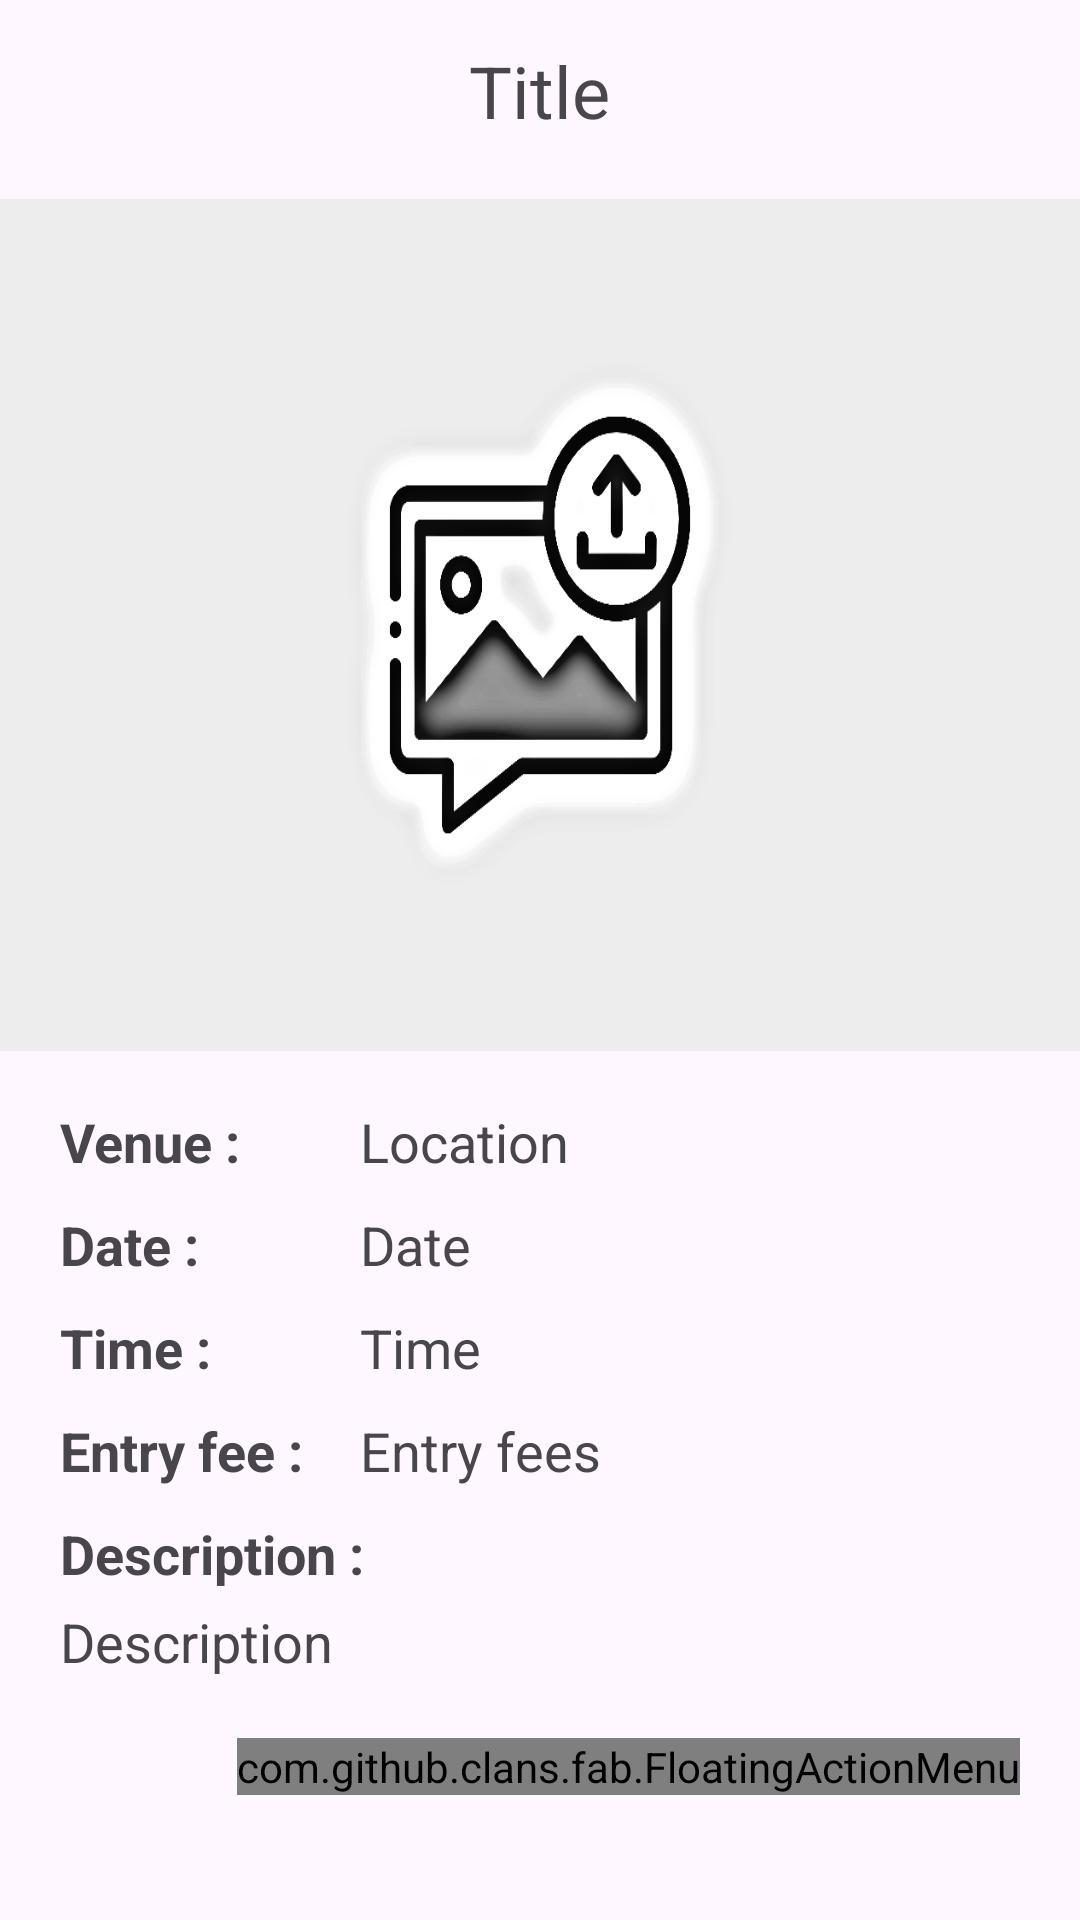

Android layout source for this screen:
<!-- AndroidManifest.xml: application theme Theme.EventHunt -->
<!-- res/layout/activity_detail_event_admin.xml -->
<ScrollView
    xmlns:android="http://schemas.android.com/apk/res/android"
    xmlns:app="http://schemas.android.com/apk/res-auto"
    xmlns:tools="http://schemas.android.com/tools"
    android:layout_width="match_parent"
    android:layout_height="match_parent"
    android:orientation="vertical"
    tools:context=".DetailEventAdmin">
    <LinearLayout
        android:orientation="vertical"
        android:layout_width="match_parent"
        android:layout_height="wrap_content">

        <TextView
            android:id="@+id/detailTitle"
            android:layout_width="wrap_content"
            android:layout_height="wrap_content"
            android:layout_gravity="center"
            android:layout_marginTop="14dp"
            android:layout_marginBottom="12dp"
            android:text="Title"
            android:textSize="24sp" />

        <ImageView
            android:layout_width="380dp"
            android:layout_height="300dp"
            android:id="@+id/detailImage"
            android:padding="8dp"
            android:layout_gravity="center"
            android:src="@drawable/uploadimg"
            android:scaleType="fitXY"/>
        <RelativeLayout
            android:layout_width="match_parent"
            android:layout_height="wrap_content">
            <TextView
                android:id="@+id/venueText"
                android:layout_marginTop="10dp"
                android:layout_width="wrap_content"
                android:layout_height="wrap_content"
                android:text="Venue :"
                android:textStyle="bold"
                android:layout_marginBottom="10dp"
                android:layout_marginStart="20dp"
                android:layout_gravity="center"
                android:textSize="18sp" />

            <TextView
                android:layout_width="match_parent"
                android:layout_height="wrap_content"
                android:text="Location"
                android:layout_marginStart="120dp"
                android:layout_marginTop="10dp"
                android:layout_gravity="center"
                android:id="@+id/detailLoc"
                android:layout_marginBottom="10dp"

                android:textSize="18sp" />


            <TextView
                android:id="@+id/dateText"
                android:layout_width="wrap_content"
                android:layout_height="wrap_content"
                android:layout_below="@id/venueText"
                android:text="Date :"
                android:textStyle="bold"
                android:layout_marginStart="20dp"
                android:layout_gravity="center"
                android:textSize="18sp"
                android:layout_marginBottom="10dp"
                />
            <TextView
                android:layout_width="wrap_content"
                android:layout_height="wrap_content"
                android:layout_below="@id/detailLoc"
                android:text="Date"
                android:layout_marginStart="120dp"
                android:drawableStart="@drawable/baseline_event_24"
                android:drawablePadding="10dp"
                android:layout_gravity="center"
                android:id="@+id/detailDate"
                android:layout_marginBottom="10dp"

                android:textSize="18sp" />

            <TextView
                android:id="@+id/timeText"
                android:layout_width="wrap_content"
                android:layout_height="wrap_content"
                android:layout_gravity="center"
                android:layout_marginStart="20dp"
                android:textStyle="bold"
                android:layout_below="@id/dateText"
                android:text="Time :"
                android:layout_marginBottom="10dp"

                android:textSize="18sp" />

            <TextView
                android:layout_width="wrap_content"
                android:layout_height="wrap_content"
                android:text="Time"
                android:layout_below="@id/detailDate"
                android:layout_marginStart="120dp"
                android:layout_gravity="center"
                android:drawableStart="@drawable/baseline_access_time_24"
                android:drawablePadding="10dp"
                android:id="@+id/detailTime"
                android:layout_marginBottom="10dp"

                android:textSize="18sp" />



            <TextView
                android:id="@+id/entryText"
                android:layout_width="wrap_content"
                android:layout_height="wrap_content"
                android:layout_marginStart="20dp"
                android:textStyle="bold"
                android:layout_below="@id/timeText"
                android:text="Entry fee :"
                android:layout_marginBottom="10dp"

                android:layout_gravity="center"
                android:textSize="18sp" />

            <TextView
                android:layout_width="wrap_content"
                android:layout_height="wrap_content"
                android:layout_marginStart="120dp"
                android:text="Entry fees"
                android:layout_below="@id/detailTime"
                android:layout_gravity="center"
                android:id="@+id/detailEntry"
                android:layout_marginBottom="10dp"
                android:textSize="18sp" />




            <TextView
                android:id="@+id/descText"
                android:layout_width="wrap_content"
                android:layout_height="wrap_content"
                android:layout_gravity="center"
                android:text="Description :"
                android:textStyle="bold"
                android:layout_marginStart="20dp"
                android:layout_marginBottom="5dp"
                android:layout_below="@id/entryText"
                android:textSize="18sp" />


            <TextView

                android:layout_width="match_parent"
                android:layout_height="wrap_content"
                android:layout_below="@id/descText"
                android:layout_marginStart="20dp"
                android:text="Description"
                android:layout_gravity="center"
                android:id="@+id/detailDesc"
                android:textSize="18sp" />


        </RelativeLayout>
        <RelativeLayout
            android:layout_width="match_parent"
            android:layout_height="match_parent">
            <com.github.clans.fab.FloatingActionMenu
                android:layout_width="wrap_content"
                android:layout_height="wrap_content"
                android:layout_alignParentBottom="true"
                android:layout_alignParentEnd="true"
                app:menu_fab_size="normal"
                android:layout_marginBottom="20dp"
                android:layout_marginEnd="20dp"
                app:menu_colorPressed="@color/blue"
                app:menu_colorNormal="@color/blue"
                app:menu_icon="@drawable/baseline_format_list_bulleted_24"
                app:menu_openDirection="up"
                app:menu_showShadow="true">
                <com.github.clans.fab.FloatingActionButton
                    android:layout_width="wrap_content"
                    android:layout_height="wrap_content"
                    android:id="@+id/editButton"
                    android:src="@drawable/baseline_edit_24"
                    app:fab_showShadow="true"
                    app:fab_colorNormal="@color/green"
                    app:fab_size="mini"/>
                <com.github.clans.fab.FloatingActionButton
                    android:layout_width="wrap_content"
                    android:layout_height="wrap_content"
                    android:id="@+id/deleteButton"
                    android:src="@drawable/baseline_delete_24"
                    app:fab_showShadow="true"
                    app:fab_colorNormal="@color/red"
                    app:fab_size="mini"/>
            </com.github.clans.fab.FloatingActionMenu>
        </RelativeLayout>

    </LinearLayout>
</ScrollView>
<!-- resources referenced by this layout -->
<resources>
  <color name="blue">#0000FF</color>
  <color name="green">#00FF00</color>
  <color name="red">#FF0000</color>
  <!-- drawable uploadimg: png bitmap (drawable, 59971 bytes) -->
  <style name="Theme.EventHunt" parent="Base.Theme.EventHunt" />
  <style name="Base.Theme.EventHunt" parent="Theme.Material3.Light.NoActionBar">
  
          
          
          <item name="colorPrimary">@color/red</item>
  
      </style>
</resources>
